Run: headless pygame with SDL's dummy video driver; simulated clock (each Clock.tick advances the game by its frame time, no real sleeping); random seed 0; keys injected as events and as key.get_pressed() state; no mouse input.
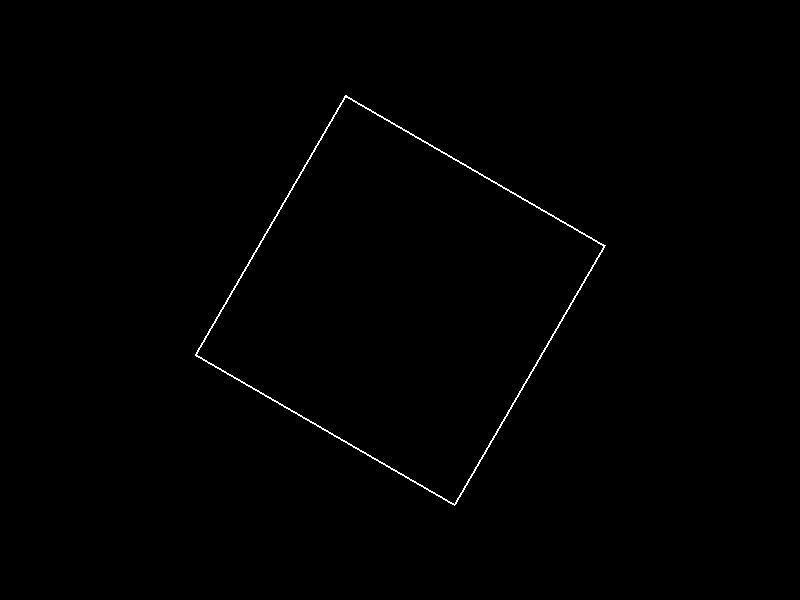
Frame 1 of 4 · flips 1–60 · no input
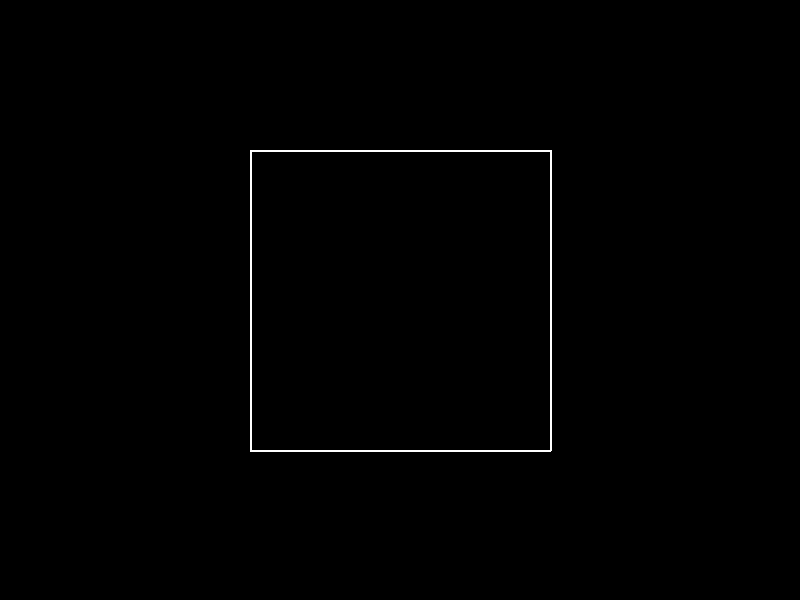
Frame 2 of 4 · flips 61–180 · tapped SPACE, RETURN · held RIGHT (→), D
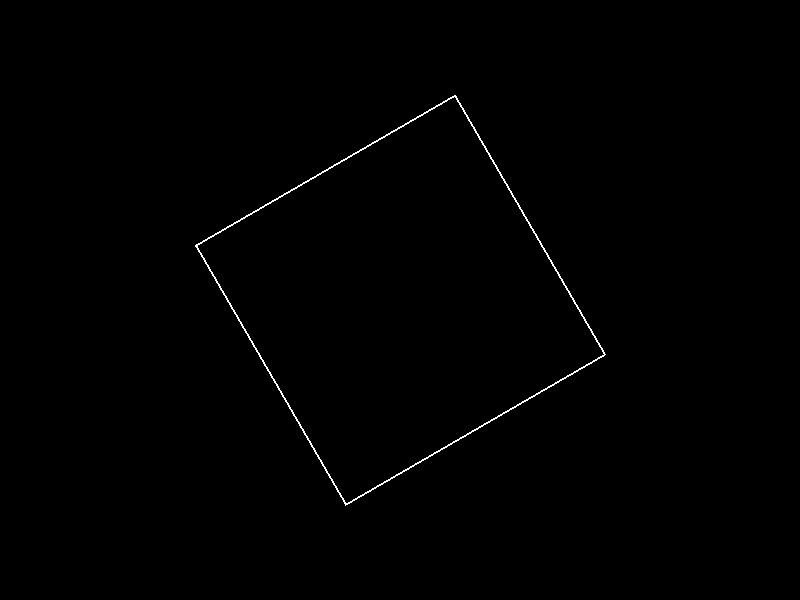
Frame 3 of 4 · flips 181–300 · held DOWN (↓), S
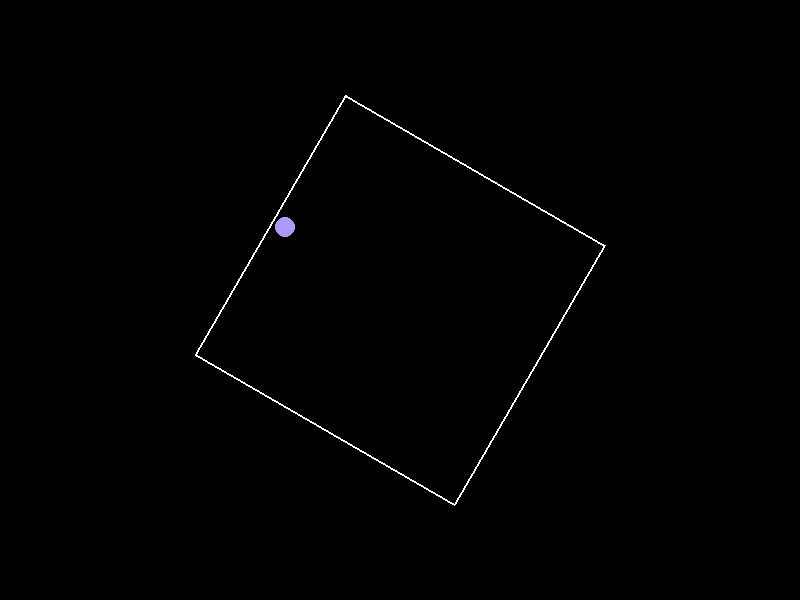
Frame 4 of 4 · flips 301–420 · held LEFT (←), A, UP (↑), W

The pygame program that drew these frames:

import pygame
import math
import random

# 基本設定
WIDTH = 800
HEIGHT = 600
SQUARE_SIZE = 300
BALL_RADIUS = 10
ROTATION_SPEED = 0.5  # 度/秒

# 色の定義
BLACK = (0, 0, 0)
WHITE = (255, 255, 255)

class Ball:
    def __init__(self):
        # ボールの初期位置をランダムに設定
        self.x = random.randint(BALL_RADIUS, SQUARE_SIZE - BALL_RADIUS)
        self.y = random.randint(BALL_RADIUS, SQUARE_SIZE - BALL_RADIUS)
        # ランダムな速度を設定
        self.dx = random.uniform(-5, 5)
        self.dy = random.uniform(-5, 5)
        # ランダムな色を設定
        self.color = (
            random.randint(50, 255),
            random.randint(50, 255),
            random.randint(50, 255)
        )

    def update(self):
        # 位置の更新
        self.x += self.dx
        self.y += self.dy

        # 衝突判定と反射
        if self.x <= BALL_RADIUS or self.x >= SQUARE_SIZE - BALL_RADIUS:
            self.dx *= -1
        if self.y <= BALL_RADIUS or self.y >= SQUARE_SIZE - BALL_RADIUS:
            self.dy *= -1

def main():
    pygame.init()
    screen = pygame.display.set_mode((WIDTH, HEIGHT))
    pygame.display.set_caption("O3 Mini - Rotating Bouncing Balls")
    clock = pygame.time.Clock()

    balls = []
    last_spawn_time = 0
    angle = 0

    running = True
    while running:
        current_time = pygame.time.get_ticks()
        
        for event in pygame.event.get():
            if event.type == pygame.QUIT:
                running = False

        # 5秒ごとに新しいボールを追加
        if current_time - last_spawn_time > 5000:
            balls.append(Ball())
            last_spawn_time = current_time

        # 正方形の回転
        angle += ROTATION_SPEED
        if angle >= 360:
            angle = 0

        # 画面のクリア
        screen.fill(BLACK)

        # 回転行列の計算
        rad = math.radians(angle)
        cos_val = math.cos(rad)
        sin_val = math.sin(rad)

        # 正方形の中心座標
        center_x = WIDTH // 2
        center_y = HEIGHT // 2

        # 正方形の頂点を計算
        points = []
        for x, y in [(-1, -1), (1, -1), (1, 1), (-1, 1)]:
            rotated_x = x * SQUARE_SIZE/2 * cos_val - y * SQUARE_SIZE/2 * sin_val
            rotated_y = x * SQUARE_SIZE/2 * sin_val + y * SQUARE_SIZE/2 * cos_val
            points.append((center_x + rotated_x, center_y + rotated_y))

        # 正方形を描画
        pygame.draw.polygon(screen, WHITE, points, 2)

        # ボールの更新と描画
        for ball in balls:
            ball.update()
            # ボールの座標を回転させて描画
            rotated_x = (ball.x - SQUARE_SIZE/2) * cos_val - (ball.y - SQUARE_SIZE/2) * sin_val
            rotated_y = (ball.x - SQUARE_SIZE/2) * sin_val + (ball.y - SQUARE_SIZE/2) * cos_val
            screen_x = center_x + rotated_x
            screen_y = center_y + rotated_y
            pygame.draw.circle(screen, ball.color, (int(screen_x), int(screen_y)), BALL_RADIUS)

        pygame.display.flip()
        clock.tick(60)

    pygame.quit()

if __name__ == "__main__":
    main()
